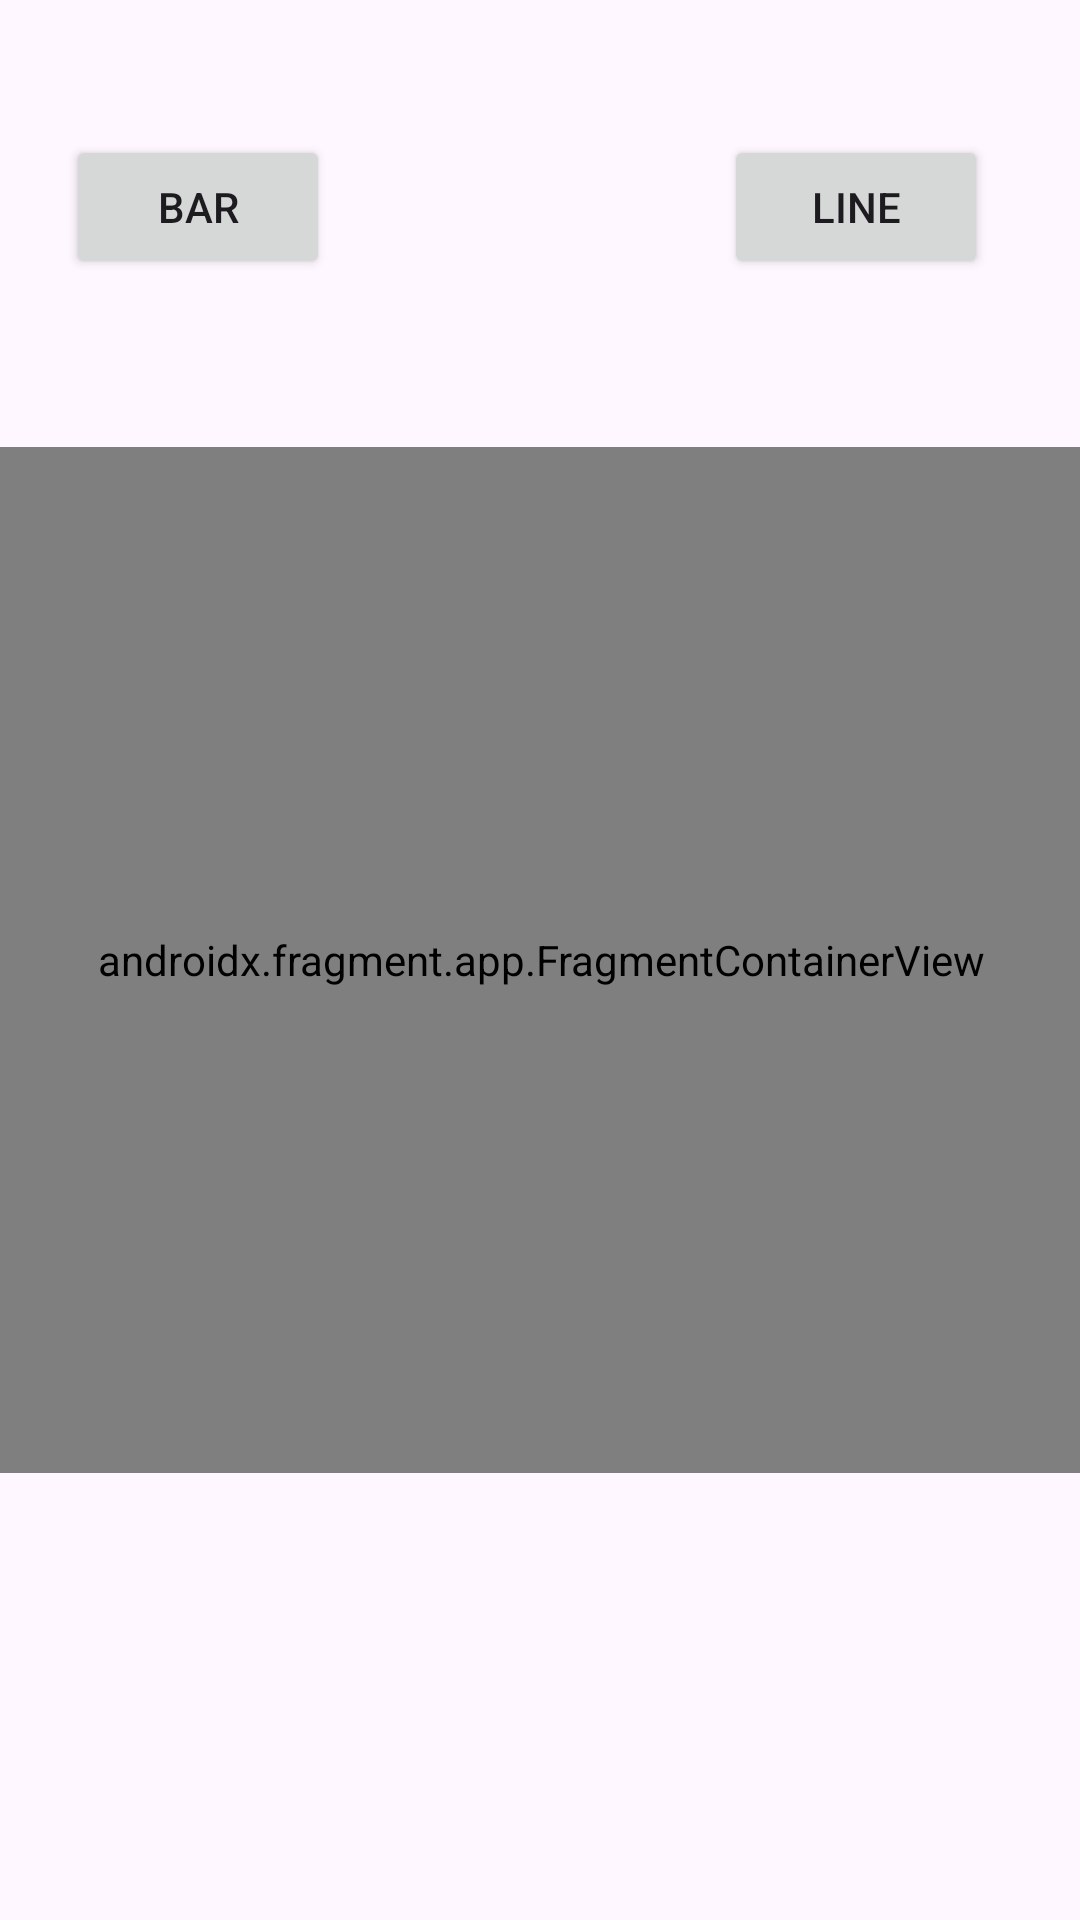

Here is an Android app screen rendered from its layout file. Give the layout XML and the strings, colors and styles it references.
<!-- AndroidManifest.xml: application theme Theme.Fragment_RagirZebari_AngelSamora -->
<!-- res/layout/activity_main.xml -->
<?xml version="1.0" encoding="utf-8"?>
<androidx.constraintlayout.widget.ConstraintLayout xmlns:android="http://schemas.android.com/apk/res/android"
    xmlns:app="http://schemas.android.com/apk/res-auto"
    xmlns:tools="http://schemas.android.com/tools"
    android:layout_width="match_parent"
    android:layout_height="match_parent"
    tools:context=".MainActivity">

    <Button
        android:id="@+id/bBar"
        android:layout_width="wrap_content"
        android:layout_height="wrap_content"
        android:text="@string/bar"
        app:layout_constraintBottom_toBottomOf="parent"
        app:layout_constraintEnd_toEndOf="parent"
        app:layout_constraintHorizontal_bias="0.081"
        app:layout_constraintStart_toStartOf="parent"
        app:layout_constraintTop_toTopOf="parent"
        app:layout_constraintVertical_bias="0.076" />

    <Button
        android:id="@+id/bLine"
        android:layout_width="wrap_content"
        android:layout_height="wrap_content"
        android:text="@string/line"
        app:layout_constraintBottom_toBottomOf="parent"
        app:layout_constraintEnd_toEndOf="parent"
        app:layout_constraintHorizontal_bias="0.887"
        app:layout_constraintStart_toStartOf="parent"
        app:layout_constraintTop_toTopOf="parent"
        app:layout_constraintVertical_bias="0.076" />

    <androidx.fragment.app.FragmentContainerView
        android:id="@+id/fContainer"
        android:name="com.example.fragment_ragirzebari_angelsamora.LineFragment"
        android:layout_width="366dp"
        android:layout_height="342dp"
        app:layout_constraintBottom_toBottomOf="parent"
        app:layout_constraintEnd_toEndOf="parent"
        app:layout_constraintStart_toStartOf="parent"
        app:layout_constraintTop_toTopOf="parent" />


</androidx.constraintlayout.widget.ConstraintLayout>
<!-- resources referenced by this layout -->
<resources>
  <string name="bar">Bar</string>
  <string name="line">Line</string>
  <style name="Theme.Fragment_RagirZebari_AngelSamora" parent="Base.Theme.Fragment_RagirZebari_AngelSamora" />
  <style name="Base.Theme.Fragment_RagirZebari_AngelSamora" parent="Theme.Material3.DayNight.NoActionBar">
          
          
      </style>
</resources>
